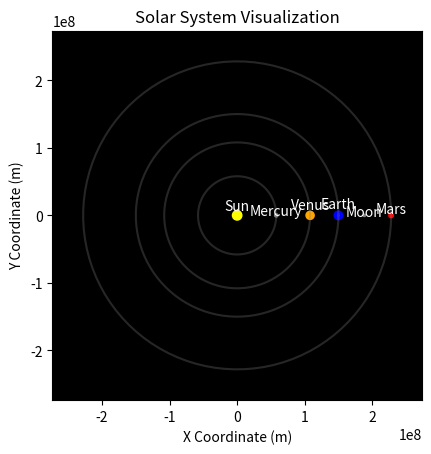

Write the Python code that produced this figure.
import numpy as np
import matplotlib.pyplot as plt

# Define the solar system data
solar_system = {
    "Sun": {"radius": 6.96e8, "x": 0, "y": 0, "color": "yellow"},
    "Mercury": {"radius": 2.44e6, "orbit_radius": 5.79e7, "color": "gray"},
    "Venus": {"radius": 6.05e6, "orbit_radius": 1.08e8, "color": "orange"},
    "Earth": {"radius": 6.37e6, "orbit_radius": 1.5e8, "color": "blue"},
    "Mars": {"radius": 3.37e6, "orbit_radius": 2.28e8, "color": "red"},
    "Moon": {"radius": 1.74e6, "orbit_radius": 3.84e7, "color": "gray", "parent": "Earth"}
}

# Create a figure and axis
fig, ax = plt.subplots()

# Set the background color
ax.set_facecolor("black")

# Calculate the maximum orbit radius
max_orbit_radius = max([data["orbit_radius"] for data in solar_system.values() if data != solar_system["Sun"]])

# Plot the orbits around the Sun (excluding the Sun)
for planet, data in solar_system.items():
    if planet != "Sun" and planet != "Moon":
        orbit_radius = data["orbit_radius"]
        theta = np.linspace(0, 2 * np.pi, 100)  # Angle values for the orbit path
        x = data["orbit_radius"] * np.cos(theta)
        y = data["orbit_radius"] * np.sin(theta)
        ax.plot(x, y, color="gray", alpha=0.3)

# Plot the Sun
sun_data = solar_system["Sun"]
sun_radius = sun_data["radius"]
sun_x = sun_data["x"]
sun_y = sun_data["y"]
sun_color = sun_data["color"]
circle = plt.Circle((sun_x, sun_y), sun_radius * 0.01, color=sun_color)  # Adjust scaling factor for Sun's radius
ax.add_patch(circle)
ax.annotate("Sun", (sun_x, sun_y + sun_radius * 0.02), color="white", ha="center", va="center")  # Adjust positioning

# Plot the planets
for planet, data in solar_system.items():
    if planet != "Sun" and planet != "Moon":
        radius = data["radius"]
        x = data["orbit_radius"] * np.cos(0)  # Start at angle 0 for x-coordinate
        y = data["orbit_radius"] * np.sin(0)  # Start at angle 0 for y-coordinate
        color = data["color"]
        circle = plt.Circle((x, y), radius, color=color)
        ax.add_patch(circle)
        ax.annotate(planet, (x, y + radius * 2.5), color="white", ha="center", va="center")


# Plot the Moon
moon_data = solar_system["Moon"]
moon_radius = moon_data["radius"]
moon_orbit_radius = moon_data["orbit_radius"]
moon_parent = moon_data["parent"]
moon_parent_data = solar_system[moon_parent]
moon_parent_x = moon_parent_data["orbit_radius"] * np.cos(0)  # Start at angle 0 for x-coordinate
moon_parent_y = moon_parent_data["orbit_radius"] * np.sin(0)  # Start at angle 0 for y-coordinate
moon_x = moon_parent_x + moon_orbit_radius * np.cos(0)  # Start at angle 0 for x-coordinate
moon_y = moon_parent_y + moon_orbit_radius * np.sin(0)  # Start at angle 0 for y-coordinate
moon_color = moon_data["color"]
circle = plt.Circle((moon_x, moon_y), moon_radius, color=moon_color)
ax.add_patch(circle)
ax.annotate("Moon", (moon_x, moon_y + moon_radius * 2.5), color="white", ha="center", va="center")

# Set the aspect ratio and axis limits
ax.set_aspect("equal")
ax.set_xlim([-max_orbit_radius * 1.2, max_orbit_radius * 1.2])  # Adjust the scaling factor for the axis limits
ax.set_ylim([-max_orbit_radius * 1.2, max_orbit_radius * 1.2])  # Adjust the scaling factor for the axis limits

# Set the title and labels
ax.set_title("Solar System Visualization")
ax.set_xlabel("X Coordinate (m)")
ax.set_ylabel("Y Coordinate (m)")

# Show the plot
plt.show()
